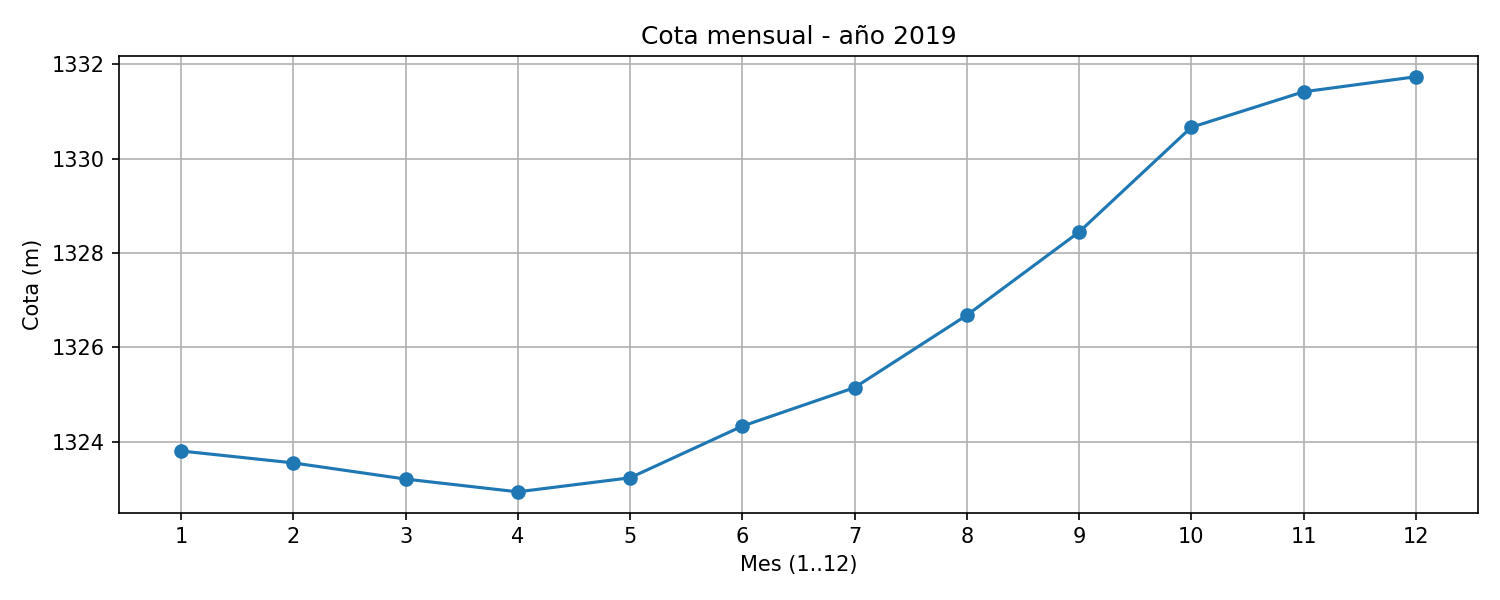

Data behind this chart, as committed beside it:
mes, mes1, mes2, mes3, mes4, mes5, mes6, mes7, mes8, mes9, mes10, mes11, mes12
cota_m, 1324, 1324, 1323, 1323, 1323, 1324, 1325, 1327, 1328, 1331, 1331, 1332
